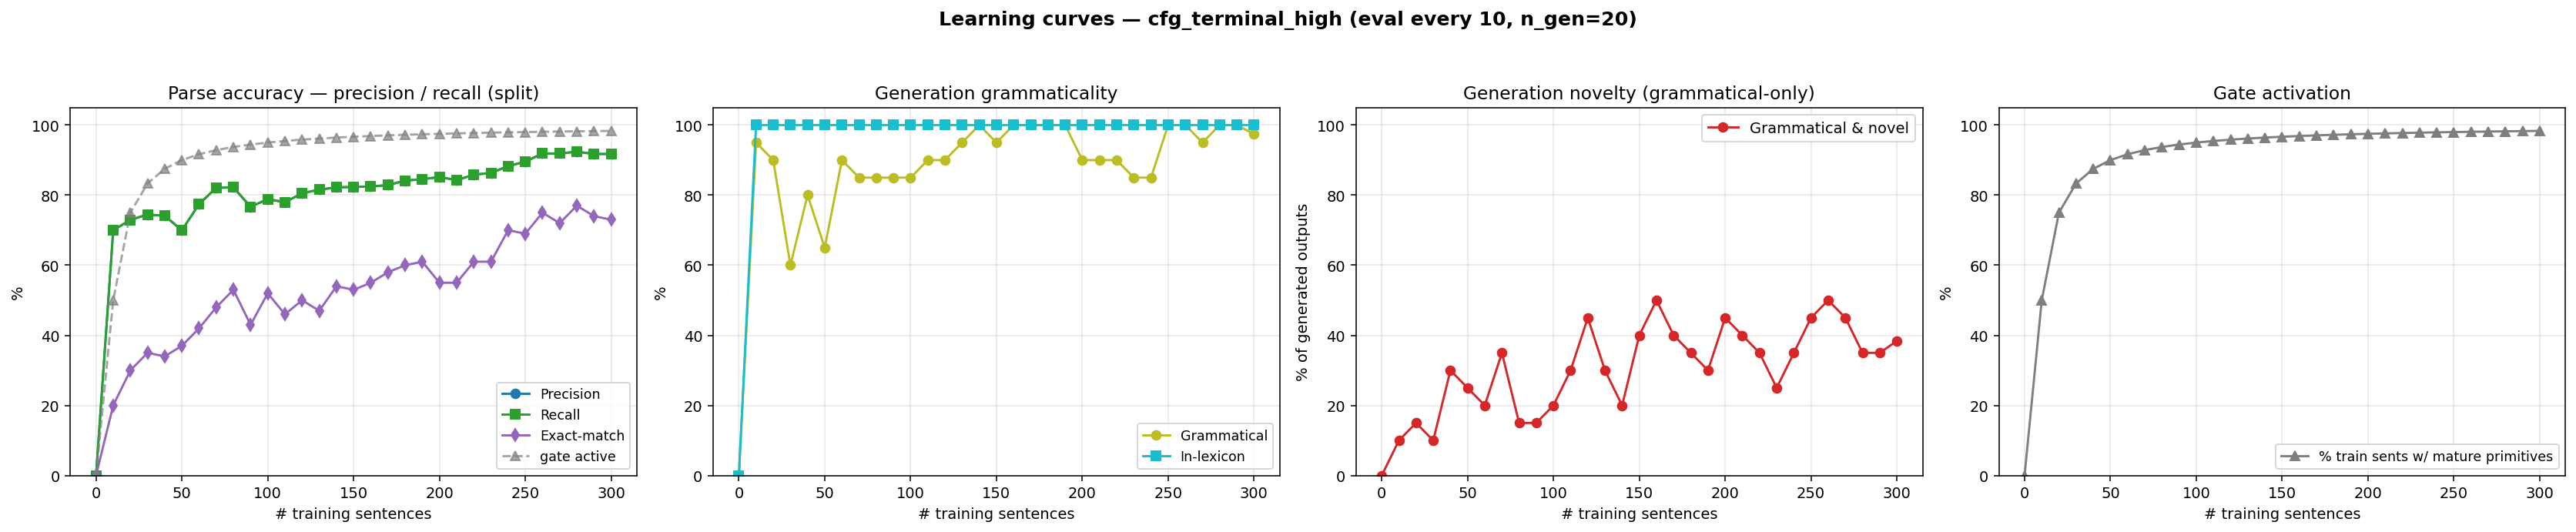

The data file committed next to this chart (first rows):
n_trained, parse_F1, parse_P, parse_R, parse_EM, gen_gram, gen_novel, gen_lex, gen_gram_novel, p_parse_legal, gen_n, prim_active_frac
0, 0.0000, 0.0000, 0.0000, 0.0000, 0.0000, 0.0000, 0.0000, 0.0000, 0.0000, 0, 0.0000
10, 0.6997, 0.6997, 0.6997, 0.2000, 0.9500, 0.1500, 1, 0.1000, 1, 20, 0.5000
20, 0.7294, 0.7294, 0.7294, 0.3000, 0.9000, 0.2500, 1, 0.1500, 1, 20, 0.7500
30, 0.7448, 0.7448, 0.7448, 0.3500, 0.6000, 0.5000, 1, 0.1000, 1, 20, 0.8333
40, 0.7410, 0.7410, 0.7410, 0.3400, 0.8000, 0.5000, 1, 0.3000, 1, 20, 0.8750
50, 0.6997, 0.6997, 0.6997, 0.3700, 0.6500, 0.6000, 1, 0.2500, 1, 20, 0.9000
60, 0.7745, 0.7745, 0.7745, 0.4200, 0.9000, 0.3000, 1, 0.2000, 1, 20, 0.9167
70, 0.8209, 0.8209, 0.8209, 0.4800, 0.8500, 0.5000, 1, 0.3500, 1, 20, 0.9286
80, 0.8222, 0.8222, 0.8222, 0.5300, 0.8500, 0.3000, 1, 0.1500, 1, 20, 0.9375
90, 0.7668, 0.7668, 0.7668, 0.4300, 0.8500, 0.3000, 1, 0.1500, 1, 20, 0.9444
100, 0.7887, 0.7887, 0.7887, 0.5200, 0.8500, 0.3500, 1, 0.2000, 1, 20, 0.9500
110, 0.7796, 0.7796, 0.7796, 0.4600, 0.9000, 0.4000, 1, 0.3000, 1, 20, 0.9545
120, 0.8054, 0.8054, 0.8054, 0.5000, 0.9000, 0.5500, 1, 0.4500, 1, 20, 0.9583
130, 0.8157, 0.8157, 0.8157, 0.4700, 0.9500, 0.3500, 1, 0.3000, 1, 20, 0.9615
140, 0.8222, 0.8222, 0.8222, 0.5400, 1, 0.2000, 1, 0.2000, 1, 20, 0.9643
150, 0.8235, 0.8235, 0.8235, 0.5300, 0.9500, 0.4500, 1, 0.4000, 1, 20, 0.9667
160, 0.8247, 0.8247, 0.8247, 0.5500, 1, 0.5000, 1, 0.5000, 1, 20, 0.9688
170, 0.8286, 0.8286, 0.8286, 0.5800, 1, 0.4000, 1, 0.4000, 1, 20, 0.9706
180, 0.8415, 0.8415, 0.8415, 0.6000, 1, 0.3500, 1, 0.3500, 1, 20, 0.9722
190, 0.8454, 0.8454, 0.8454, 0.6100, 1, 0.3000, 1, 0.3000, 1, 20, 0.9737
200, 0.8518, 0.8518, 0.8518, 0.5500, 0.9000, 0.5500, 1, 0.4500, 1, 20, 0.9750
210, 0.8428, 0.8428, 0.8428, 0.5500, 0.9000, 0.5000, 1, 0.4000, 1, 20, 0.9762
220, 0.8582, 0.8582, 0.8582, 0.6100, 0.9000, 0.4500, 1, 0.3500, 1, 20, 0.9773
230, 0.8634, 0.8634, 0.8634, 0.6100, 0.8500, 0.4000, 1, 0.2500, 1, 20, 0.9783
240, 0.8827, 0.8827, 0.8827, 0.7000, 0.8500, 0.5000, 1, 0.3500, 1, 20, 0.9792
250, 0.8956, 0.8956, 0.8956, 0.6900, 1, 0.4500, 1, 0.4500, 1, 20, 0.9800
260, 0.9188, 0.9188, 0.9188, 0.7500, 1, 0.5000, 1, 0.5000, 1, 20, 0.9808
270, 0.9188, 0.9188, 0.9188, 0.7200, 0.9500, 0.5000, 1, 0.4500, 1, 20, 0.9815
280, 0.9240, 0.9240, 0.9240, 0.7700, 1, 0.3500, 1, 0.3500, 1, 20, 0.9821
290, 0.9175, 0.9175, 0.9175, 0.7400, 1, 0.3500, 1, 0.3500, 1, 20, 0.9828
300, 0.9175, 0.9175, 0.9175, 0.7300, 0.9740, 0.4100, 1, 0.3840, 1, 500, 0.9833
